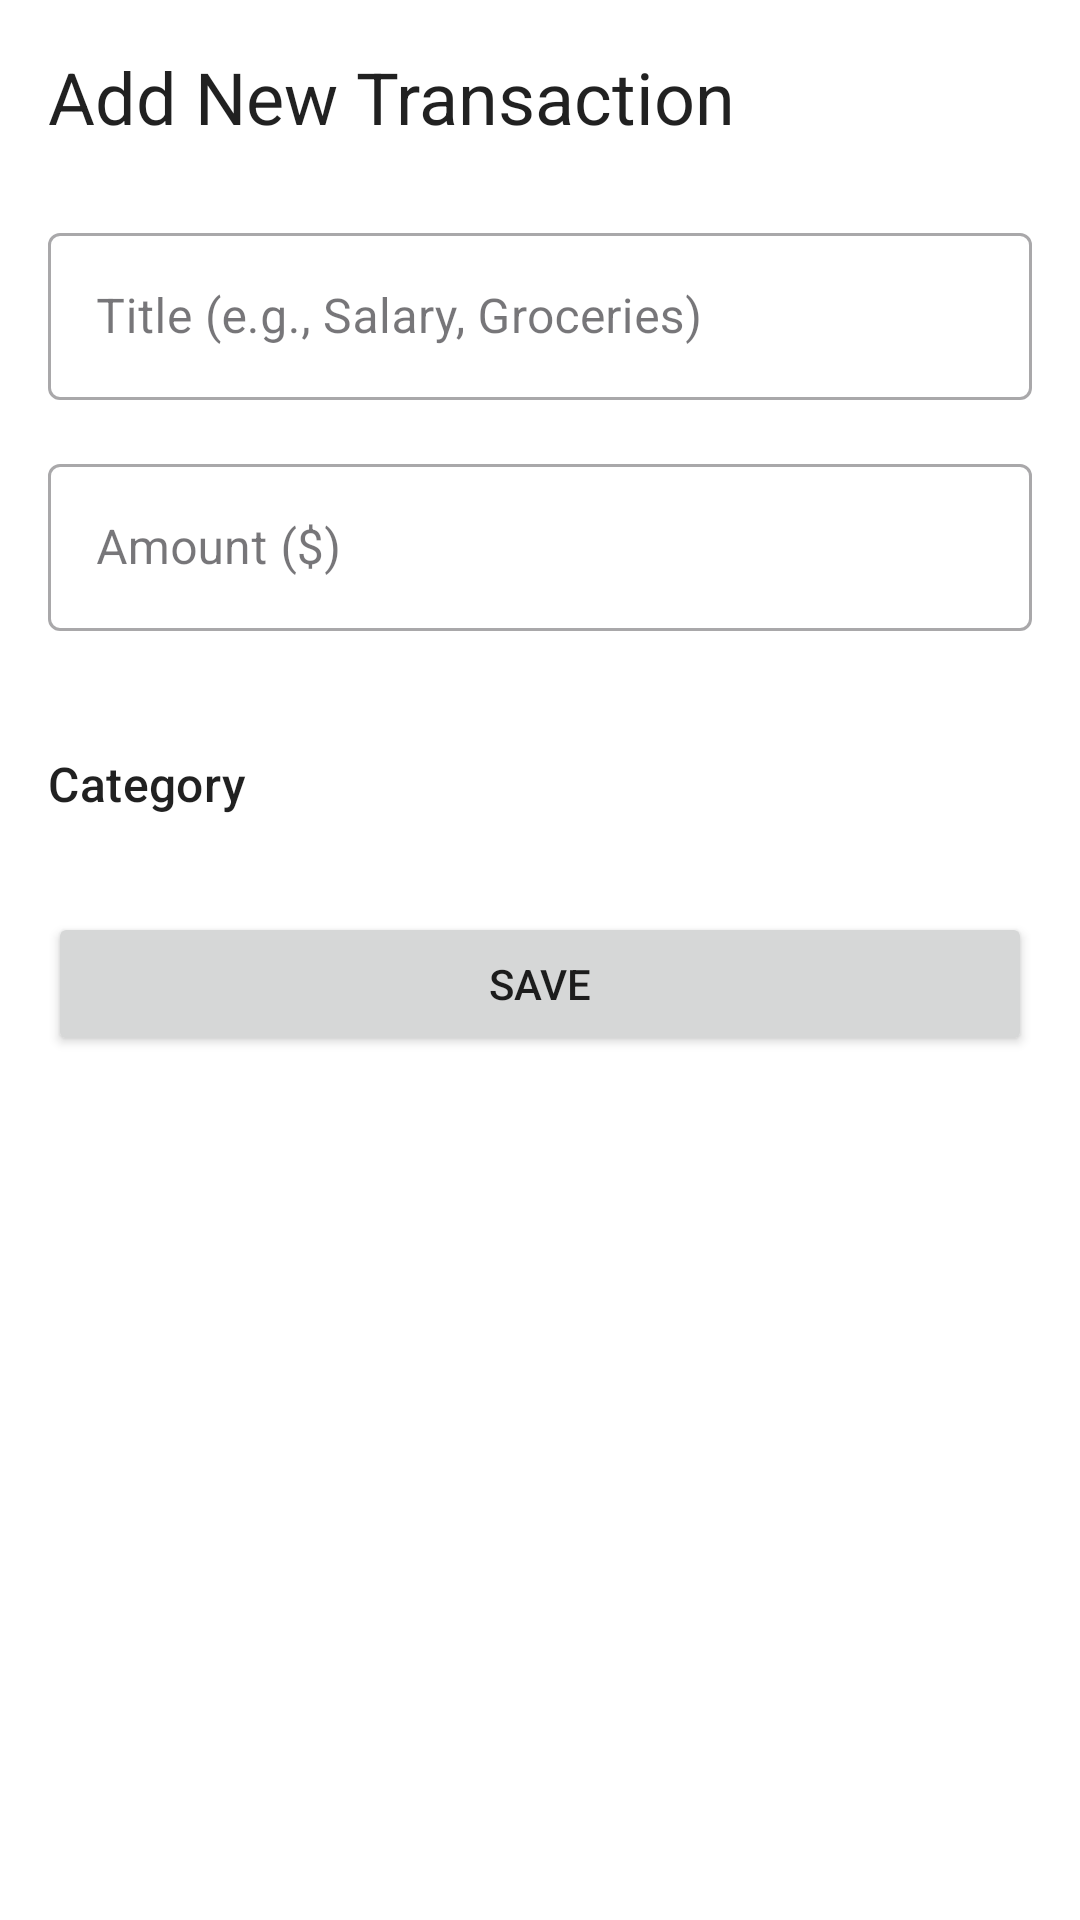

Reconstruct the res/layout file that produces this screen, plus the resources it refers to.
<!-- AndroidManifest.xml: application theme Theme.Zeni -->
<!-- res/layout/fragment_add_transaction.xml -->
<?xml version="1.0" encoding="utf-8"?>
<androidx.constraintlayout.widget.ConstraintLayout xmlns:android="http://schemas.android.com/apk/res/android"
    xmlns:app="http://schemas.android.com/apk/res-auto"
    xmlns:tools="http://schemas.android.com/tools"
    android:layout_width="match_parent"
    android:layout_height="match_parent"
    android:padding="16dp"
    tools:context=".transactions.AddTransactionFragment">

    <TextView
        android:id="@+id/textViewTitle"
        android:layout_width="wrap_content"
        android:layout_height="wrap_content"
        android:text="Add New Transaction"
        android:textAppearance="?attr/textAppearanceHeadline5"
        app:layout_constraintStart_toStartOf="parent"
        app:layout_constraintTop_toTopOf="parent" />

    <com.google.android.material.textfield.TextInputLayout
        android:id="@+id/textFieldTitleLayout"
        style="@style/Widget.MaterialComponents.TextInputLayout.OutlinedBox"
        android:layout_width="0dp"
        android:layout_height="wrap_content"
        android:layout_marginTop="24dp"
        android:hint="Title (e.g., Salary, Groceries)"
        app:layout_constraintEnd_toEndOf="parent"
        app:layout_constraintStart_toStartOf="parent"
        app:layout_constraintTop_toBottomOf="@+id/textViewTitle">
        <com.google.android.material.textfield.TextInputEditText
            android:id="@+id/editTextTitle"
            android:layout_width="match_parent"
            android:layout_height="wrap_content"
            android:inputType="textCapWords" />
    </com.google.android.material.textfield.TextInputLayout>

    <com.google.android.material.textfield.TextInputLayout
        android:id="@+id/textFieldAmountLayout"
        style="@style/Widget.MaterialComponents.TextInputLayout.OutlinedBox"
        android:layout_width="0dp"
        android:layout_height="wrap_content"
        android:layout_marginTop="16dp"
        android:hint="Amount ($)"
        app:layout_constraintEnd_toEndOf="parent"
        app:layout_constraintStart_toStartOf="parent"
        app:layout_constraintTop_toBottomOf="@+id/textFieldTitleLayout">
        <com.google.android.material.textfield.TextInputEditText
            android:id="@+id/editTextAmount"
            android:layout_width="match_parent"
            android:layout_height="wrap_content"
            android:inputType="numberDecimal" />
    </com.google.android.material.textfield.TextInputLayout>

    <com.google.android.material.button.MaterialButtonToggleGroup
        android:id="@+id/toggleButtonType"
        android:layout_width="0dp"
        android:layout_height="wrap_content"
        android:layout_marginTop="16dp"
        app:layout_constraintEnd_toEndOf="parent"
        app:layout_constraintStart_toStartOf="parent"
        app:layout_constraintTop_toBottomOf="@+id/textFieldAmountLayout"
        app:selectionRequired="true"
        app:singleSelection="true">
        <Button
            android:id="@+id/buttonIncome"
            style="?attr/materialButtonOutlinedStyle"
            android:layout_width="0dp"
            android:layout_height="wrap_content"
            android:layout_weight="1"
            android:text="Income" />
        <Button
            android:id="@+id/buttonExpense"
            style="?attr/materialButtonOutlinedStyle"
            android:layout_width="0dp"
            android:layout_height="wrap_content"
            android:layout_weight="1"
            android:text="Expense" />
    </com.google.android.material.button.MaterialButtonToggleGroup>

    <TextView
        android:id="@+id/textViewCategoryLabel"
        android:layout_width="wrap_content"
        android:layout_height="wrap_content"
        android:layout_marginTop="24dp"
        android:text="Category"
        android:textAppearance="?attr/textAppearanceTitleMedium"
        app:layout_constraintStart_toStartOf="parent"
        app:layout_constraintTop_toBottomOf="@+id/toggleButtonType" />

    <HorizontalScrollView
        android:id="@+id/horizontalScrollView"
        android:layout_width="0dp"
        android:layout_height="wrap_content"
        android:layout_marginTop="8dp"
        android:scrollbars="none"
        app:layout_constraintEnd_toEndOf="parent"
        app:layout_constraintStart_toStartOf="parent"
        app:layout_constraintTop_toBottomOf="@+id/textViewCategoryLabel">

        <com.google.android.material.chip.ChipGroup
            android:id="@+id/chipGroupCategory"
            android:layout_width="wrap_content"
            android:layout_height="wrap_content"
            app:selectionRequired="true"
            app:singleSelection="true" />
    </HorizontalScrollView>
    <Button
        android:id="@+id/buttonSave"
        android:layout_width="0dp"
        android:layout_height="wrap_content"
        android:layout_marginTop="24dp"
        android:text="Save"
        app:layout_constraintEnd_toEndOf="parent"
        app:layout_constraintStart_toStartOf="parent"
        app:layout_constraintTop_toBottomOf="@+id/horizontalScrollView" />

</androidx.constraintlayout.widget.ConstraintLayout>
<!-- resources referenced by this layout -->
<resources>
  <style name="Theme.Zeni" parent="Base.Theme.Zeni" />
  <style name="Base.Theme.Zeni" parent="Theme.Material3.DayNight.NoActionBar">
          <item name="colorPrimary">@color/primary</item>
          <item name="colorPrimaryVariant">@color/primary_dark</item>
          <item name="colorSecondary">@color/secondary</item>
  
          <item name="android:windowBackground">@color/background</item>
          <item name="colorSurface">@color/surface</item>
  
          <item name="android:textColorPrimary">@color/text_primary</item>
          <item name="android:textColorSecondary">@color/text_secondary</item>
      </style>
  <color name="primary">#6200EE</color>
  <color name="primary_dark">#3700B3</color>
  <color name="secondary">#03DAC6</color>
  <color name="background">#FFFFFF</color>
  <color name="surface">#FFFFFF</color>
  <color name="text_primary">#DE000000</color>
  <color name="text_secondary">#8A000000</color>
</resources>
